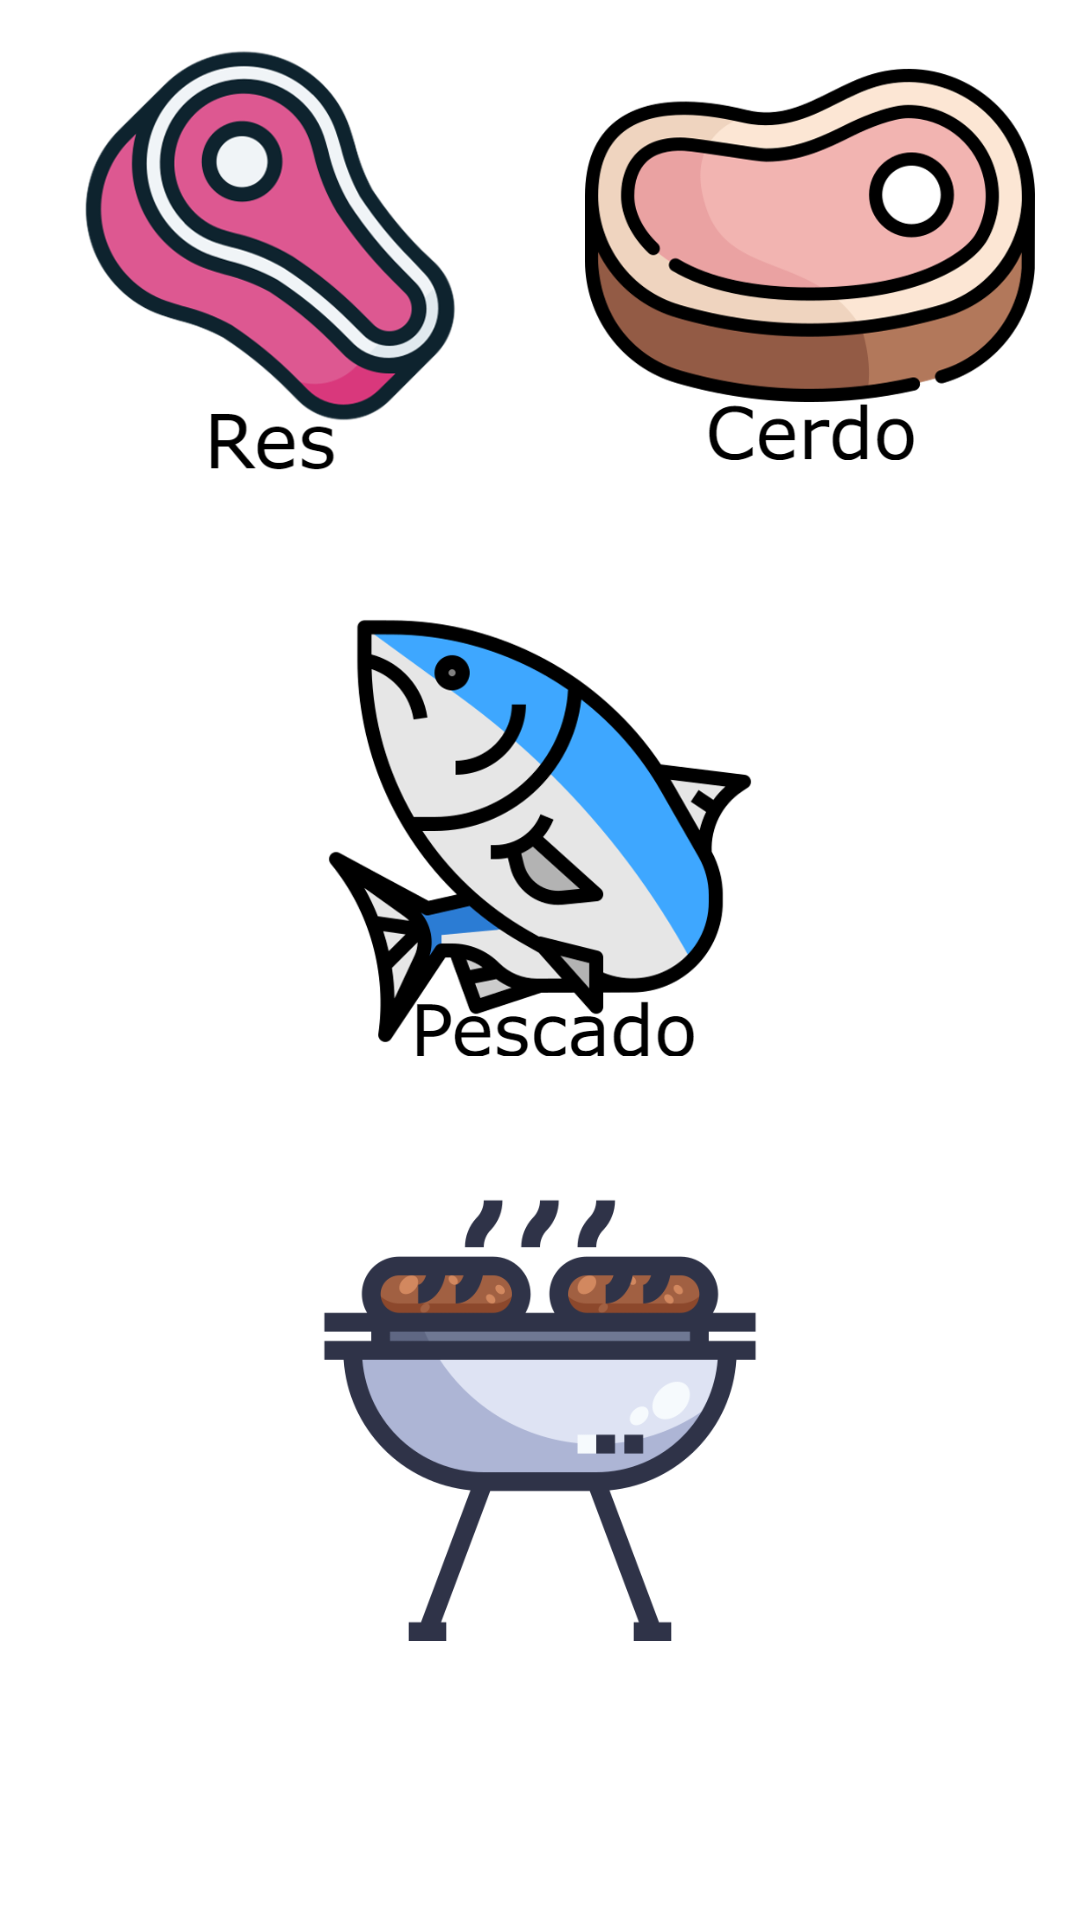

Write the Android layout XML for this screen, with the resource values it uses.
<!-- AndroidManifest.xml: application theme Theme.Carnes_don_fernando -->
<!-- res/layout/fragment_cortes.xml -->
<?xml version="1.0" encoding="utf-8"?>
<LinearLayout xmlns:android="http://schemas.android.com/apk/res/android"
    xmlns:app="http://schemas.android.com/apk/res-auto"
    xmlns:tools="http://schemas.android.com/tools"
    android:layout_width="match_parent"
    android:layout_height="match_parent"
    android:orientation="vertical"
    tools:context=".CortesFragment">


    <LinearLayout
        android:layout_width="match_parent"
        android:layout_height="wrap_content"
        android:gravity="center"
        android:orientation="horizontal">

        <ImageView
            android:id="@+id/img_res"
            android:layout_width="wrap_content"
            android:layout_height="157dp"
            android:layout_weight="1"
            android:src="@drawable/carne_res_texto"
            />

        <ImageView
            android:id="@+id/img_cerdo"
            android:layout_width="wrap_content"
            android:layout_height="150dp"
            android:layout_weight="1"
            android:src="@drawable/carne_cerdo_texto" />
    </LinearLayout>

    <LinearLayout
        android:layout_width="match_parent"
        android:layout_height="wrap_content"
        android:gravity="center"
        android:orientation="horizontal"
        android:layout_marginTop = "45dp">

        <ImageView
            android:id="@+id/img_pescaderia"
            android:layout_width="wrap_content"
            android:layout_height="150dp"
            android:layout_weight="1"
            android:src="@drawable/pescado_texto"/>

        <ImageView
            android:id="@+id/img_pollo"
            android:layout_width="wrap_content"
            android:layout_height="150dp"
            android:layout_weight="1"
            android:src="@drawable/pollo_img" />
    </LinearLayout>

    <LinearLayout
        android:layout_width="match_parent"
        android:layout_height="156dp"
        android:orientation="horizontal"
        android:layout_marginTop = "45dp">

        <ImageView
            android:id="@+id/img_premium"
            android:layout_width="wrap_content"
            android:layout_height="150dp"
            android:layout_weight="1"
            android:src="@drawable/calidad_premium" />

        <ImageView
            android:id="@+id/img_otro"
            android:layout_width="wrap_content"
            android:layout_height="150dp"
            android:layout_weight="1"
            android:src="@drawable/carne_asada" />
    </LinearLayout>

</LinearLayout>
<!-- resources referenced by this layout -->
<resources>
  <!-- drawable carne_asada: png bitmap (drawable, 23942 bytes) -->
  <!-- drawable carne_cerdo_texto: png bitmap (drawable, 70026 bytes) -->
  <!-- drawable carne_res_texto: png bitmap (drawable, 84522 bytes) -->
  <!-- drawable pescado_texto: png bitmap (drawable, 68704 bytes) -->
  <style name="Theme.Carnes_don_fernando" parent="Theme.MaterialComponents.DayNight.DarkActionBar">
          
          <item name="colorPrimary">@color/colorBtn</item>
          <item name="colorPrimaryVariant">@color/colorBtn</item>
          <item name="colorOnPrimary">@color/white</item>
          
          <item name="colorSecondary">@color/teal_200</item>
          <item name="colorSecondaryVariant">@color/teal_700</item>
          <item name="colorOnSecondary">@color/black</item>
          
          <item name="android:statusBarColor" tools:targetApi="l">?attr/colorPrimaryVariant</item>
          
      </style>
  <color name="colorBtn">#A41320</color>
  <color name="white">#FFFFFFFF</color>
  <color name="teal_200">#FF03DAC5</color>
  <color name="teal_700">#FF018786</color>
  <color name="black">#FF000000</color>
</resources>
